Run: headless pygame with SDL's dummy video driver; simulated clock (each Clock.tick advances the game by its frame time, no real sleeping); random seed 0; keys injected as events and as key.get_pressed() state; mouse plan: one left click at the window centre at the start of phase 2, then a move to the lower-right quarter at the start of phase 3.
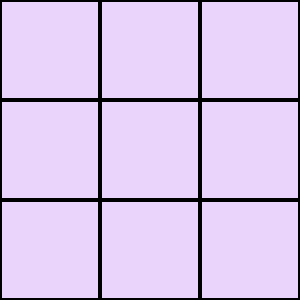
Frame 1 of 4 · flips 1–60 · no input
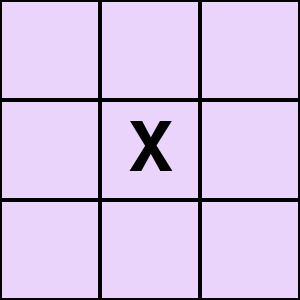
Frame 2 of 4 · flips 61–180 · clicked the window centre · tapped SPACE, RETURN · held RIGHT (→), D
Frame 3 of 4 · flips 181–300 · moved the mouse to the lower-right quarter · held DOWN (↓), S · screen unchanged from frame 2, image omitted
Frame 4 of 4 · flips 301–420 · held LEFT (←), A, UP (↑), W · screen unchanged from frame 3, image omitted

The pygame program that drew these frames:

import pygame as pg

pg.init()

kletkas_states = {'nullState': '', 'krestikState': 'X', 'nolikState': 'O'}

class Game:
    def __init__(self, screen):
        self.worldOffset = 100
        self.font = pg.font.SysFont(None, 80)
        self.screen = screen
        self.kletkas = []
        self.game_over = False
        self.winner = None
        self.last_ckick_state = kletkas_states["nolikState"]

        self.countOfLines = 0
        self.n = 0

    def add_pole(self, countOfLines=3, n=3):
        self.countOfLines = countOfLines
        self.n = n

        self.kletkas = []

        self.worldOffset = 300 // countOfLines
        self.font = pg.font.SysFont(None, 300 // countOfLines)
        for y in range(countOfLines):
            for x in range(countOfLines):
                pos = (x * self.worldOffset, y * self.worldOffset)
                rect = pg.Rect(pos, (self.worldOffset, self.worldOffset))
                self.kletkas.append([rect, kletkas_states['nullState']])

    def draw_pole(self):
        for rect, state in self.kletkas:
            pg.draw.rect(self.screen, (0, 0, 0), rect, 2)
            if state:
                text = self.font.render(str(state), True, (0, 0, 0))
                text_rect = text.get_rect(center=rect.center)
                self.screen.blit(text, text_rect)

    def check_events(self):
        for event in pg.event.get():
            if event.type == pg.QUIT:
                return False
            if event.type == pg.MOUSEBUTTONDOWN:
                if self.game_over:
                    if hasattr(self, 'restart_rect') and self.restart_rect.collidepoint(event.pos):
                        self.reset_game()
                        self.game_over = False
                        self.winner = None
                    return True
                for kletka in self.kletkas:
                    if kletka[0].collidepoint(event.pos) and kletka[1] == kletkas_states['nullState']:
                        if self.last_ckick_state == kletkas_states["nolikState"]:
                            self.last_ckick_state = kletkas_states["krestikState"]
                            kletka[1] = kletkas_states['krestikState']
                        else:
                            self.last_ckick_state = kletkas_states["nolikState"]
                            kletka[1] = kletkas_states['nolikState']
                        self.winner = self.check_win()
                        if self.winner:
                            self.game_over = True
        return True

    def get_win_coords(self, size, win_len):
        win_coords = []

        for r in range(size):
            for c in range(size - win_len + 1):
                start = r * size + c
                win_coords.append(tuple(range(start, start + win_len)))

        for r in range(size - win_len + 1):
            for c in range(size):
                start = r * size + c
                win_coords.append(tuple(range(start, start + win_len * size, size)))

        for r in range(size - win_len + 1):
            for c in range(size - win_len + 1):
                start = r * size + c
                win_coords.append(tuple(range(start, start + win_len * (size + 1), size + 1)))

        for r in range(size - win_len + 1):
            for c in range(win_len - 1, size):
                start = r * size + c
                win_coords.append(tuple(range(start, start + win_len * (size - 1), size - 1)))
        return win_coords

    def check_win(self):
        states = [k[1] for k in self.kletkas]
        win_coords = self.get_win_coords(self.countOfLines, self.n)

        for r in win_coords:
            line_values = [states[i] for i in r]
            if line_values[0] != kletkas_states['nullState'] and all(x == line_values[0] for x in line_values):
                return line_values[0]

        if kletkas_states['nullState'] not in states:
            return 'Ничья'
        return None

    def show_end_screen(self, winner):
        overlay = pg.Surface((300, 300))
        overlay.set_alpha(180)
        overlay.fill((255, 255, 255))
        self.screen.blit(overlay, (0, 0))
        win_text = "Draw!" if winner == 'Ничья' else f"{winner} Wins!"
        text_surf = self.font.render(win_text, True, (0, 0, 0))
        text_rect = text_surf.get_rect(center=(150, 100))
        self.screen.blit(text_surf, text_rect)
        self.restart_rect = pg.Rect(75, 180, 150, 50)
        pg.draw.rect(self.screen, (100, 200, 100), self.restart_rect)
        btn_text = pg.font.SysFont(None, 40).render("Restart", True, (255, 255, 255))
        btn_rect = btn_text.get_rect(center=self.restart_rect.center)
        self.screen.blit(btn_text, btn_rect)

    def reset_game(self):
        self.add_pole(self.countOfLines)
        self.last_ckick_state = kletkas_states["nolikState"]

background_colour = (234, 212, 252)
screen = pg.display.set_mode((300, 300))
game = Game(screen)
game.add_pole(3, 3)

running = True
while running:
    running = game.check_events()

    screen.fill(background_colour)
    game.draw_pole()
    if game.game_over:
        game.show_end_screen(game.winner)
    pg.display.flip()

pg.quit()
